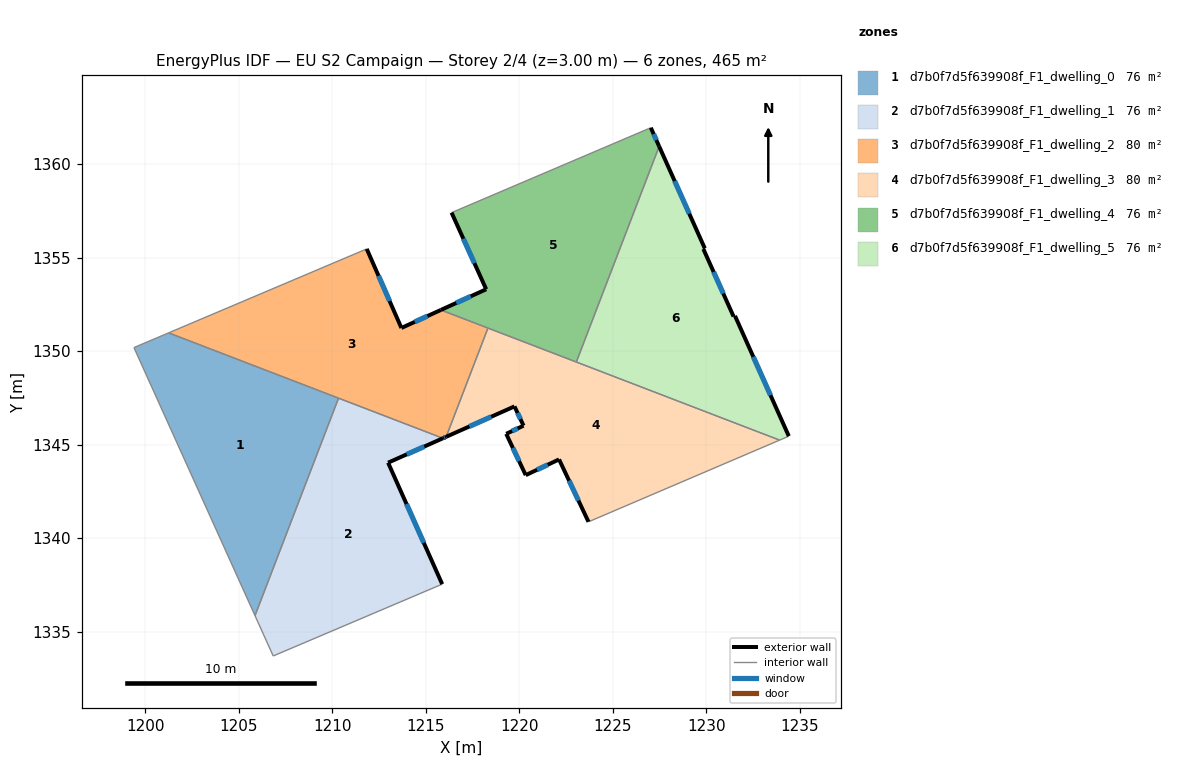
=== STOREY PLAN SPEC (per zone: floor XY polygon, exterior-wall plan segments, windows/doors) ===
zone 1: d7b0f7d5f639908f_F1_dwelling_0  (76.4 m²)
  floor: (1210.33, 1347.48) (1205.87, 1335.85) (1199.39, 1350.19) (1201.25, 1350.97)
  interior walls: 4
zone 2: d7b0f7d5f639908f_F1_dwelling_1  (76.4 m²)
  floor: (1215.91, 1345.34) (1212.98, 1344.03) (1215.88, 1337.54) (1206.84, 1333.70) (1205.87, 1335.85) (1210.33, 1347.48)
  exterior wall: (1212.98, 1344.03) – (1215.91, 1345.34)  [3.2 m]
    window: (1213.98, 1344.48) – (1214.92, 1344.89)  [1.0 m²]
  exterior wall: (1215.88, 1337.54) – (1212.98, 1344.03)  [7.1 m]
    window: (1214.89, 1339.75) – (1213.97, 1341.82)  [2.2 m²]
  interior walls: 4
zone 3: d7b0f7d5f639908f_F1_dwelling_2  (79.8 m²)
  floor: (1215.80, 1352.20) (1218.32, 1351.23) (1216.09, 1345.42) (1215.91, 1345.34) (1201.25, 1350.97) (1211.84, 1355.46) (1213.69, 1351.23)
  exterior wall: (1213.69, 1351.23) – (1211.84, 1355.46)  [4.6 m]
    window: (1213.06, 1352.67) – (1212.47, 1354.02)  [1.4 m²]
  exterior wall: (1215.80, 1352.20) – (1213.69, 1351.23)  [2.3 m]
    window: (1215.08, 1351.87) – (1214.41, 1351.56)  [0.7 m²]
  exterior wall: (1215.91, 1345.34) – (1216.09, 1345.42)  [0.2 m]
    window: (1215.97, 1345.36) – (1216.03, 1345.39)  [0.1 m²]
  interior walls: 5
zone 4: d7b0f7d5f639908f_F1_dwelling_3  (79.8 m²)
  floor: (1233.91, 1345.24) (1223.70, 1340.87) (1222.12, 1344.21) (1220.34, 1343.37) (1219.30, 1345.57) (1220.22, 1346.01) (1219.74, 1347.04) (1216.09, 1345.42) (1218.32, 1351.23)
  exterior wall: (1222.12, 1344.21) – (1223.70, 1340.87)  [3.7 m]
    window: (1222.66, 1343.07) – (1223.16, 1342.01)  [1.1 m²]
  exterior wall: (1220.34, 1343.37) – (1222.12, 1344.21)  [2.0 m]
    window: (1220.95, 1343.65) – (1221.52, 1343.92)  [0.6 m²]
  exterior wall: (1219.30, 1345.57) – (1220.34, 1343.37)  [2.4 m]
    window: (1219.65, 1344.82) – (1219.99, 1344.12)  [0.7 m²]
  exterior wall: (1220.22, 1346.01) – (1219.30, 1345.57)  [1.0 m]
    window: (1219.91, 1345.86) – (1219.61, 1345.72)  [0.3 m²]
  exterior wall: (1219.74, 1347.04) – (1220.22, 1346.01)  [1.1 m]
    window: (1219.90, 1346.69) – (1220.06, 1346.36)  [0.3 m²]
  exterior wall: (1216.09, 1345.42) – (1219.74, 1347.04)  [4.0 m]
    window: (1217.33, 1345.97) – (1218.50, 1346.49)  [1.2 m²]
  interior walls: 4
zone 5: d7b0f7d5f639908f_F1_dwelling_4  (76.1 m²)
  floor: (1227.03, 1361.94) (1227.47, 1360.94) (1223.05, 1349.41) (1215.80, 1352.20) (1218.23, 1353.30) (1216.38, 1357.40) (1226.91, 1361.89)
  exterior wall: (1227.47, 1360.94) – (1227.03, 1361.94)  [1.1 m]
    window: (1227.32, 1361.28) – (1227.18, 1361.60)  [0.3 m²]
  exterior wall: (1218.23, 1353.30) – (1215.80, 1352.20)  [2.7 m]
    window: (1217.40, 1352.93) – (1216.63, 1352.57)  [0.8 m²]
  exterior wall: (1216.38, 1357.40) – (1218.23, 1353.30)  [4.5 m]
    window: (1217.01, 1356.01) – (1217.60, 1354.70)  [1.4 m²]
  interior walls: 5
zone 6: d7b0f7d5f639908f_F1_dwelling_5  (76.1 m²)
  floor: (1227.47, 1360.94) (1229.91, 1355.49) (1229.84, 1355.46) (1231.45, 1351.85) (1231.53, 1351.88) (1234.41, 1345.45) (1234.37, 1345.43) (1233.91, 1345.24) (1223.05, 1349.41)
  exterior wall: (1231.45, 1351.85) – (1229.84, 1355.46)  [4.0 m]
    window: (1230.90, 1353.07) – (1230.39, 1354.23)  [1.2 m²]
  exterior wall: (1231.53, 1351.88) – (1231.45, 1351.85)  [0.1 m]
  exterior wall: (1234.41, 1345.45) – (1231.53, 1351.88)  [7.0 m]
    window: (1233.43, 1347.64) – (1232.51, 1349.69)  [2.2 m²]
  exterior wall: (1229.91, 1355.49) – (1227.47, 1360.94)  [6.0 m]
    window: (1229.08, 1357.35) – (1228.30, 1359.09)  [1.8 m²]
  exterior wall: (1229.84, 1355.46) – (1229.91, 1355.49)  [0.1 m]
  interior walls: 4

=== DERIVED (storey summary) ===
Building: EU S2 Campaign
Storey: 2 of 4  (floor level z = 3.00 m)
Storey gross floor area: 464.8 m²
Zones on this storey: 6
  - d7b0f7d5f639908f_F1_dwelling_0: floor 76.4 m²
  - d7b0f7d5f639908f_F1_dwelling_1: floor 76.4 m²; exterior wall 10.3 m (31.0 m²); 2 window(s) 3.2 m²; WWR 10.2%
  - d7b0f7d5f639908f_F1_dwelling_2: floor 79.8 m²; exterior wall 7.1 m (21.4 m²); 3 window(s) 2.2 m²; WWR 10.2%
  - d7b0f7d5f639908f_F1_dwelling_3: floor 79.8 m²; exterior wall 14.3 m (42.8 m²); 6 window(s) 4.4 m²; WWR 10.2%
  - d7b0f7d5f639908f_F1_dwelling_4: floor 76.1 m²; exterior wall 8.3 m (24.8 m²); 3 window(s) 2.5 m²; WWR 10.2%
  - d7b0f7d5f639908f_F1_dwelling_5: floor 76.1 m²; exterior wall 17.1 m (51.4 m²); 3 window(s) 5.2 m²; WWR 10.1%
Zone adjacency (shared interzone walls):
  - d7b0f7d5f639908f_F1_dwelling_0 ↔ d7b0f7d5f639908f_F1_dwelling_1
  - d7b0f7d5f639908f_F1_dwelling_0 ↔ d7b0f7d5f639908f_F1_dwelling_2
  - d7b0f7d5f639908f_F1_dwelling_1 ↔ d7b0f7d5f639908f_F1_dwelling_2
  - d7b0f7d5f639908f_F1_dwelling_2 ↔ d7b0f7d5f639908f_F1_dwelling_3
  - d7b0f7d5f639908f_F1_dwelling_2 ↔ d7b0f7d5f639908f_F1_dwelling_4
  - d7b0f7d5f639908f_F1_dwelling_3 ↔ d7b0f7d5f639908f_F1_dwelling_4
  - d7b0f7d5f639908f_F1_dwelling_3 ↔ d7b0f7d5f639908f_F1_dwelling_5
  - d7b0f7d5f639908f_F1_dwelling_4 ↔ d7b0f7d5f639908f_F1_dwelling_5